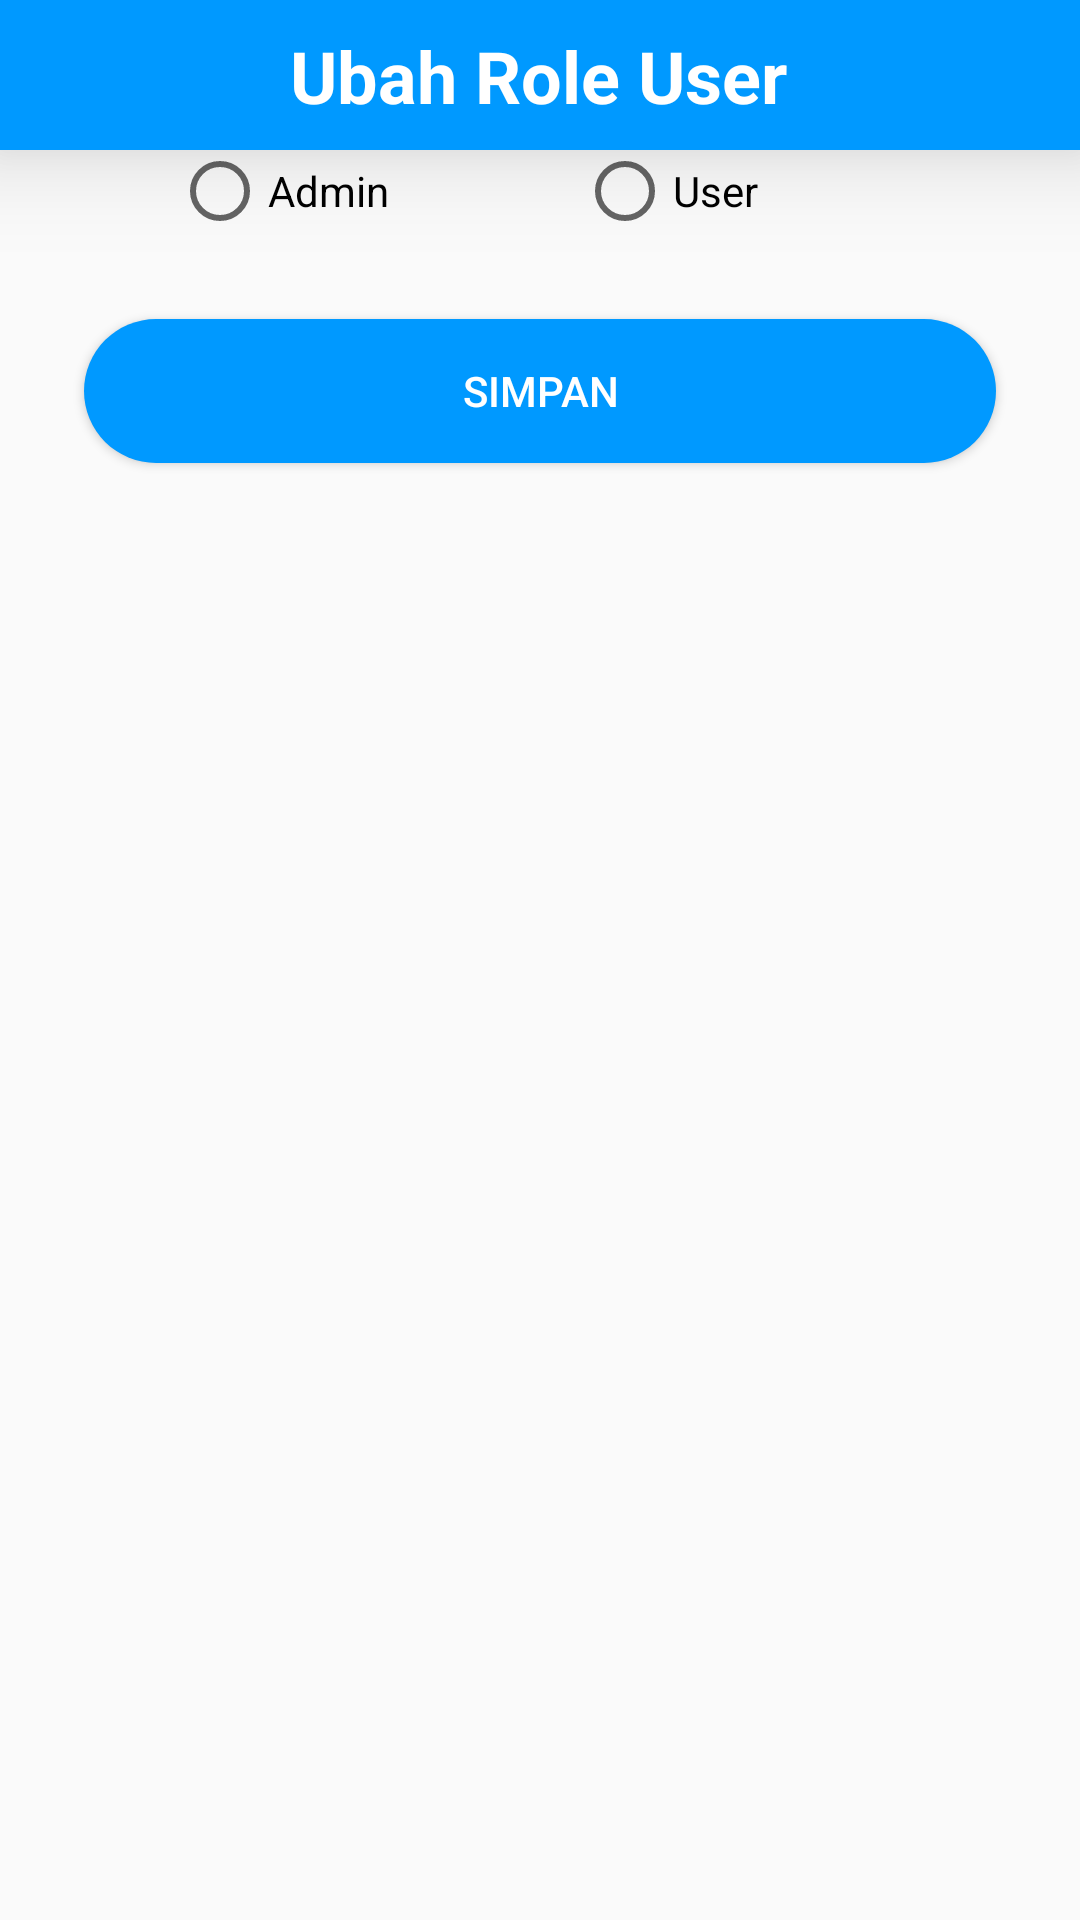

Produce the Android XML layout that renders to this screen, including the resource entries it uses.
<!-- AndroidManifest.xml: application theme AppTheme -->
<!-- res/layout/form_user.xml -->
<?xml version="1.0" encoding="utf-8"?>
<androidx.constraintlayout.widget.ConstraintLayout
    xmlns:android="http://schemas.android.com/apk/res/android"
    xmlns:app="http://schemas.android.com/apk/res-auto"
    xmlns:tools="http://schemas.android.com/tools"
    android:layout_width="match_parent"
    android:layout_height="match_parent">

    <androidx.constraintlayout.widget.ConstraintLayout
        android:id="@+id/topView2"
        android:layout_width="0dp"
        android:layout_height="50dp"
        android:background="@color/colorPrimary"
        android:elevation="20dp"
        app:layout_constraintEnd_toEndOf="parent"
        app:layout_constraintStart_toStartOf="parent"
        app:layout_constraintTop_toTopOf="parent">

        <TextView
            android:id="@+id/textView"
            android:layout_width="wrap_content"
            android:layout_height="wrap_content"
            android:text="Ubah Role User"
            android:textColor="@color/colorWhite"
            android:textSize="24sp"
            android:textStyle="bold"
            app:layout_constraintBottom_toBottomOf="parent"
            app:layout_constraintEnd_toEndOf="parent"
            app:layout_constraintHorizontal_bias="0.497"
            app:layout_constraintStart_toStartOf="parent"
            app:layout_constraintTop_toTopOf="parent"
            tools:ignore="MissingConstraints" />
    </androidx.constraintlayout.widget.ConstraintLayout>

    <ScrollView
        android:layout_width="match_parent"
        android:layout_height="match_parent"
        app:layout_constraintBottom_toBottomOf="parent"
        app:layout_constraintTop_toBottomOf="@+id/topView2"
        android:layout_marginTop="50dp">

        <androidx.constraintlayout.widget.ConstraintLayout
            android:layout_width="match_parent"
            android:layout_height="wrap_content">

            <RadioGroup
                android:id="@+id/group_akses"
                android:layout_width="match_parent"
                android:layout_height="wrap_content"
                android:layout_marginStart="28dp"
                android:layout_marginTop="-10dp"
                android:layout_marginEnd="28dp"
                android:baselineAligned="false"
                android:gravity="center"
                android:orientation="horizontal"
                android:paddingStart="16dp"
                android:paddingTop="7dp"
                android:paddingEnd="16dp"
                android:paddingBottom="7dp"
                android:tooltipText="Akses User"
                app:layout_constraintEnd_toEndOf="parent"
                app:layout_constraintStart_toStartOf="parent"
                app:layout_constraintTop_toTopOf="parent">

                <RadioButton
                    android:id="@+id/radio_admin"
                    android:layout_width="110dp"
                    android:layout_height="wrap_content"
                    android:layout_marginRight="25dp"
                    android:text="Admin"
                    android:textColor="@color/colorBlack"
                    android:textSize="14sp" />

                <RadioButton
                    android:id="@+id/radio_user"
                    android:layout_width="110dp"
                    android:layout_height="wrap_content"
                    android:text="User"
                    android:textColor="@color/colorBlack"
                    android:textSize="14sp" />

            </RadioGroup>

            <Button
                android:id="@+id/btn_save"
                android:layout_width="0dp"
                android:layout_height="wrap_content"
                android:layout_marginStart="28dp"
                android:layout_marginTop="20dp"
                android:layout_marginEnd="28dp"
                android:layout_marginBottom="24dp"
                android:background="@drawable/bg_ui"
                android:text="Simpan"
                android:textColor="@color/colorWhite"
                app:layout_constraintBottom_toBottomOf="parent"
                app:layout_constraintEnd_toEndOf="parent"
                app:layout_constraintStart_toStartOf="parent"
                app:layout_constraintTop_toBottomOf="@+id/group_akses"
                tools:ignore="MissingConstraints" />
        </androidx.constraintlayout.widget.ConstraintLayout>
    </ScrollView>

</androidx.constraintlayout.widget.ConstraintLayout>
<!-- resources referenced by this layout -->
<resources>
  <color name="colorBlack">#000000</color>
  <color name="colorPrimary">#0099ff</color>
  <color name="colorWhite">#fff</color>
  <!-- drawable bg_ui (drawable) -->
  <?xml version="1.0" encoding="utf-8"?>
  <selector xmlns:android="http://schemas.android.com/apk/res/android">
      <item android:state_pressed="true">
          <shape android:shape="rectangle">
              <solid android:color="@color/colorAccent"/>
              <corners android:radius="100dp"/>
          </shape>
      </item>
  
      <item>
          <shape android:shape="rectangle">
              <solid android:color="@color/colorPrimary"/>
              <corners android:radius="100dp"/>
          </shape>
      </item>
  </selector>
  <style name="AppTheme" parent="Theme.AppCompat.Light.NoActionBar">
          
          <item name="colorPrimary">@color/colorPrimary</item>
          <item name="colorPrimaryDark">@color/colorPrimaryDark</item>
          <item name="colorAccent">@color/colorAccent</item>
      </style>
  <color name="colorAccent">#A40099FF</color>
  <color name="colorPrimaryDark">#0071BC</color>
</resources>
